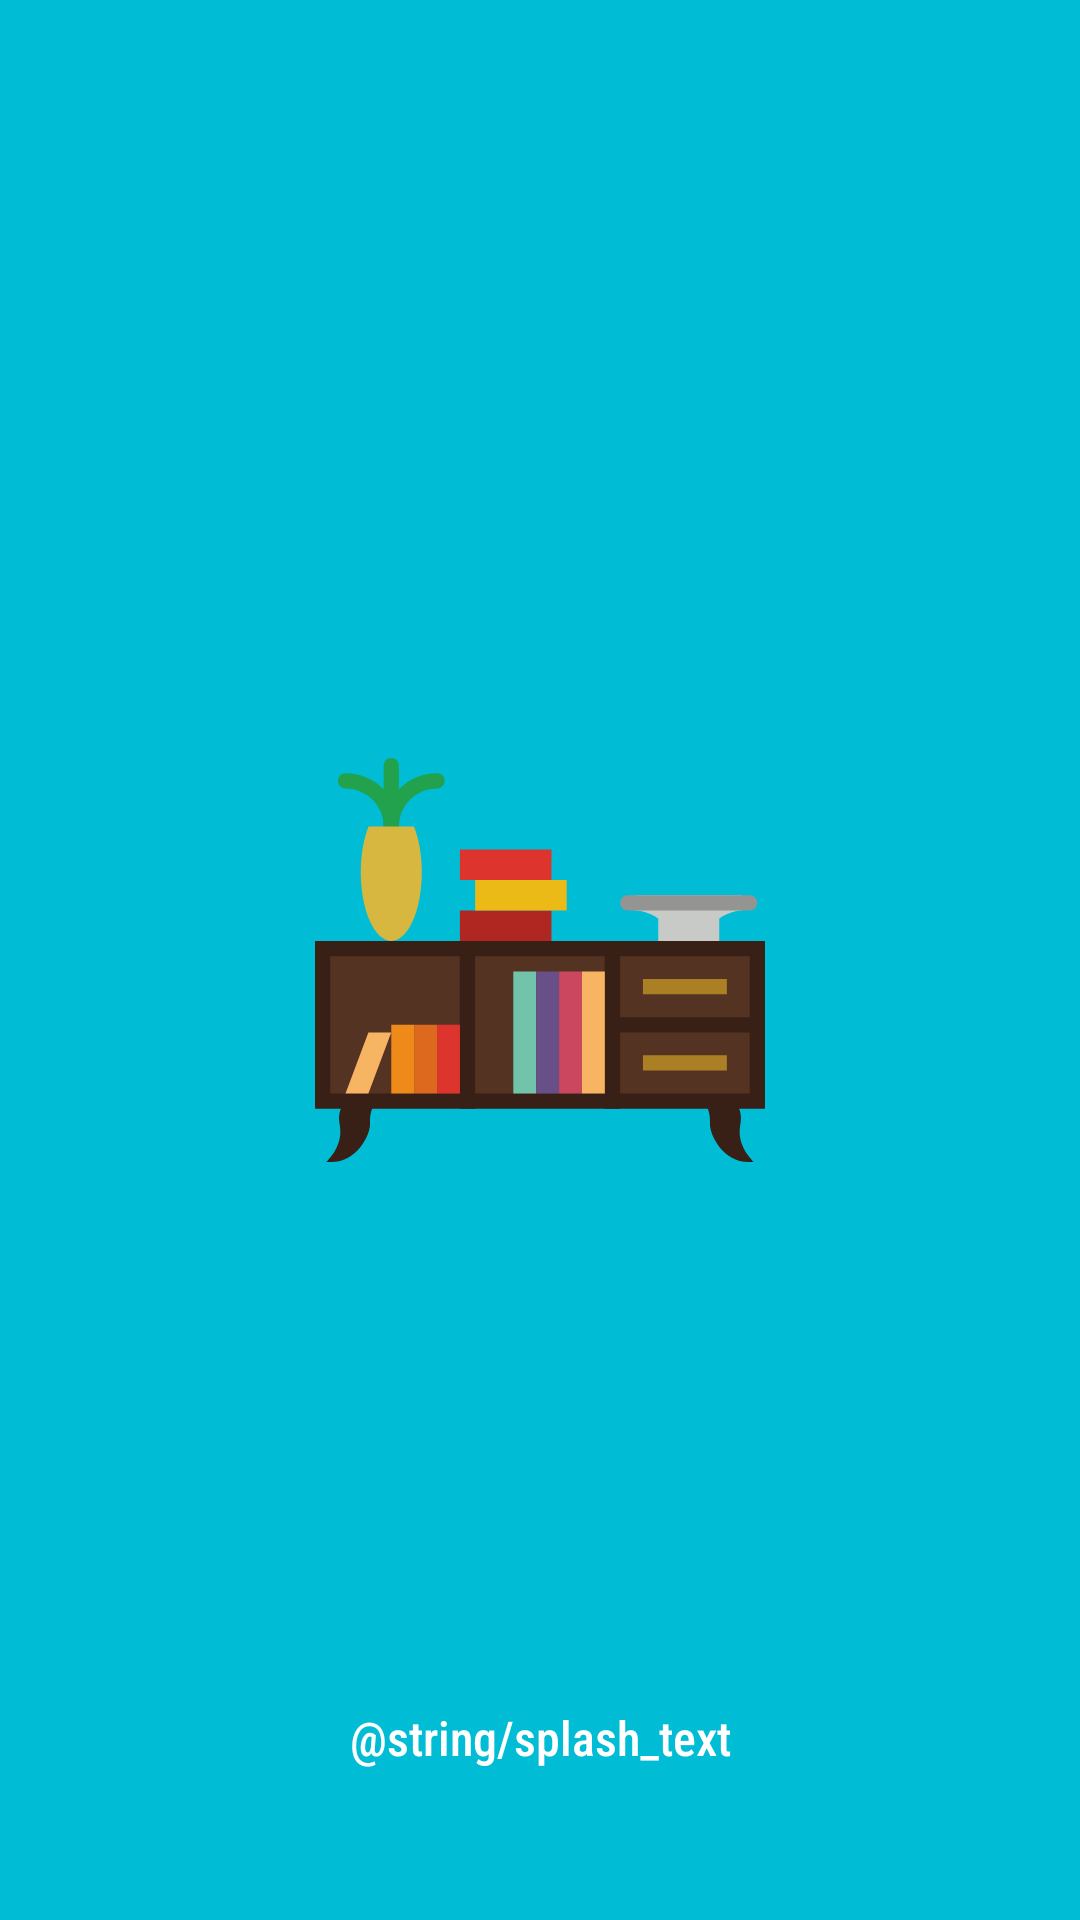

Reconstruct the res/layout file that produces this screen, plus the resources it refers to.
<!-- AndroidManifest.xml: application theme Theme.BookShelfApp -->
<!-- res/layout/activity_splash.xml -->
<?xml version="1.0" encoding="utf-8"?>
<androidx.constraintlayout.widget.ConstraintLayout xmlns:android="http://schemas.android.com/apk/res/android"
    xmlns:app="http://schemas.android.com/apk/res-auto"
    xmlns:tools="http://schemas.android.com/tools"
    android:layout_width="match_parent"
    android:layout_height="match_parent"
    android:background="@color/blue">

    <androidx.appcompat.widget.AppCompatImageView
        android:id="@+id/appCompatImageView2"
        android:layout_width="150dp"
        android:layout_height="150dp"
        app:layout_constraintBottom_toBottomOf="parent"
        app:layout_constraintEnd_toEndOf="parent"
        app:layout_constraintStart_toStartOf="parent"
        app:layout_constraintTop_toTopOf="parent"
        app:srcCompat="@drawable/bookshelf" />

    <androidx.appcompat.widget.AppCompatTextView
        android:layout_width="match_parent"
        android:layout_height="wrap_content"
        android:layout_marginHorizontal="60dp"
        android:layout_marginBottom="50dp"
        android:gravity="center"
        android:text="@string/splash_text"
        android:textColor="@color/white"
        android:textSize="16sp"
        app:fontFamily="sans-serif-condensed-medium"
        app:layout_constraintBottom_toBottomOf="parent"
        app:layout_constraintEnd_toEndOf="parent"
        app:layout_constraintStart_toStartOf="parent" />

</androidx.constraintlayout.widget.ConstraintLayout>
<!-- resources referenced by this layout -->
<resources>
  <color name="blue">#00BCD4</color>
  <color name="white">#FFFFFFFF</color>
  <!-- drawable bookshelf: vector/xml drawable (drawable, 3687 chars, omitted) -->
  <style name="Theme.BookShelfApp" parent="Base.Theme.BookShelfApp" />
  <style name="Base.Theme.BookShelfApp" parent="Theme.MaterialComponents.Light.DarkActionBar">
          
          
          <item name="colorPrimary">@color/blue</item>
          <item name="colorPrimaryDark">@color/blue</item>
          <item name="android:showDividers">beginning</item>
          <item name="android:divider">#070707</item>
      </style>
</resources>
